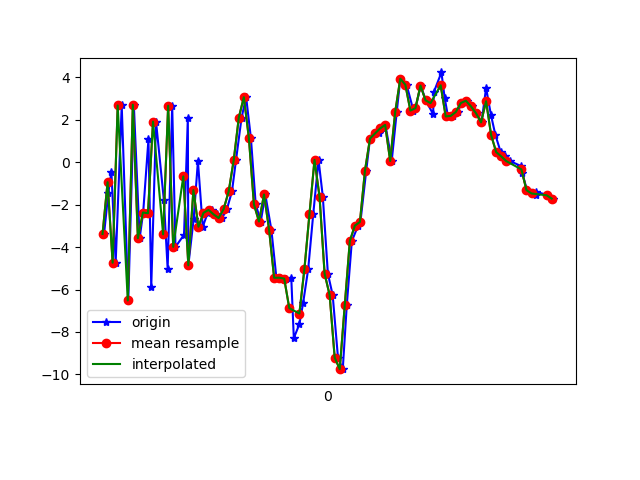

The table this chart was drawn from, first rows:
1617848340306, 543983856222594, -3.3811874, -3.4865885, 5.606682
1617848340323, 543983875453364, -1.443, -3.181, -10.73
1617848340335, 543983894684134, -0.4426, -2.515, 6.327
1617848340352, 543983913914904, -4.739, -3.563, -9.825
1617848340376, 543983933145674, 2.672, -2.102, 3.139
1617848340402, 543983952376444, -6.516, -3.654, -3.112
1617848340424, 543983971607214, 2.709, -1.995, -5.566
1617848340447, 543983990837984, -3.582, -2.793, 4.743
1617848340461, 543984010068754, -2.373, -2.741, -10.15
1617848340482, 543984029299524, 1.085, -2.042, 5.919
1617848340493, 543984048530294, -5.899, -4.005, -3.973
1617848340512, 543984067761064, 1.912, -2.149, -5.104
1617848340543, 543984086991834, -1.783, -2.376, 6.951
1617848340558, 543984106222604, -5.016, -2.556, -8.059
1617848340576, 543984125453374, 2.66, -1.205, 0.3626
1617848340589, 543984144684144, -3.991, -2.454, 5.012
1617848340623, 543984163914914, -3.421, -2.119, -8.595
1617848340638, 543984183145684, 2.081, -0.7089, 4.18
1617848340640, 543984202376454, -4.858, -2.471, 4.135
1617848340661, 543984221607224, -2.686, -2.047, -7.492
1617848340678, 543984240837994, 0.0555, -2.798, -2.684
1617848340697, 543984260068764, -3.042, -3.204, 1.081
1617848340717, 543984279299534, -2.388, -2.494, 4.245
1617848340734, 543984298530304, -2.251, -1.49, 3.703
1617848340754, 543984317761074, -2.459, 0.2865, 3.355
1617848340774, 543984336991844, -2.632, 1.493, 3.812
1617848340793, 543984356222614, -2.207, 0.7979, 4.651
1617848340813, 543984375453384, -1.371, -0.7563, 4.812
1617848340829, 543984394684154, 0.1068, -1.241, 3.603
1617848340851, 543984413914924, 2.099, -0.211, 2.933
1617848340869, 543984433145694, 3.065, -2.849, 2.852
1617848340888, 543984452376464, 1.132, -6.455, 1.827
1617848340907, 543984471607234, -1.989, -7.837, 0.4971
1617848340927, 543984490838004, -2.797, -2.2, -1.203
1617848340945, 543984510068774, -1.523, 0.1699, -2.415
1617848340969, 543984529299544, -3.178, -3.555, -4.582
1617848340989, 543984548530314, -5.447, -2.544, -5.764
1617848341005, 543984567761084, -5.444, 1.915, -7.657
1617848341029, 543984586991854, -5.486, 2.448, -8.252
1617848341048, 543984606222624, -5.467, 0.9278, -7.346
1617848341058, 543984625453394, -8.289, 0.3561, -6.193
1617848341080, 543984644684164, -7.638, 2.269, -4.351
1617848341095, 543984663914934, -6.627, 0.8651, -2.05
1617848341115, 543984683145704, -5.036, -0.2678, -1.476
1617848341135, 543984702376474, -2.448, -0.2059, -2.446
1617848341156, 543984721607244, 0.1103, 4.289, -9.307
1617848341173, 543984740838014, -1.628, -1.084, -6.874
1617848341193, 543984760068784, -5.25, -2.429, -0.3051
1617848341212, 543984779299554, -6.262, 3.766, 1.376
1617848341233, 543984798530324, -9.207, 8.216, 3.767
1617848341252, 543984817761094, -9.754, 9.669, 9.247
1617848341268, 543984836991864, -6.727, 8.353, 12.44
1617848341288, 543984856222634, -3.714, 5.242, 12.57
1617848341313, 543984875453404, -2.989, 2.991, 11.03
1617848341322, 543984894684174, -2.818, 0.2564, 10.82
1617848341345, 543984913914944, -0.399, -0.261, 10.42
1617848341360, 543984933145714, 1.116, 1.387, 7.858
1617848341397, 543984952509830, 1.357, 3.912, 5.379
1617848341409, 543984971740600, 1.591, 5.433, 3.87
1617848341421, 543984990971370, 1.757, 4.003, 3.622
1617848341446, 543985010202140, 0.05717, 0.7382, 3.889
... 33 more rows
